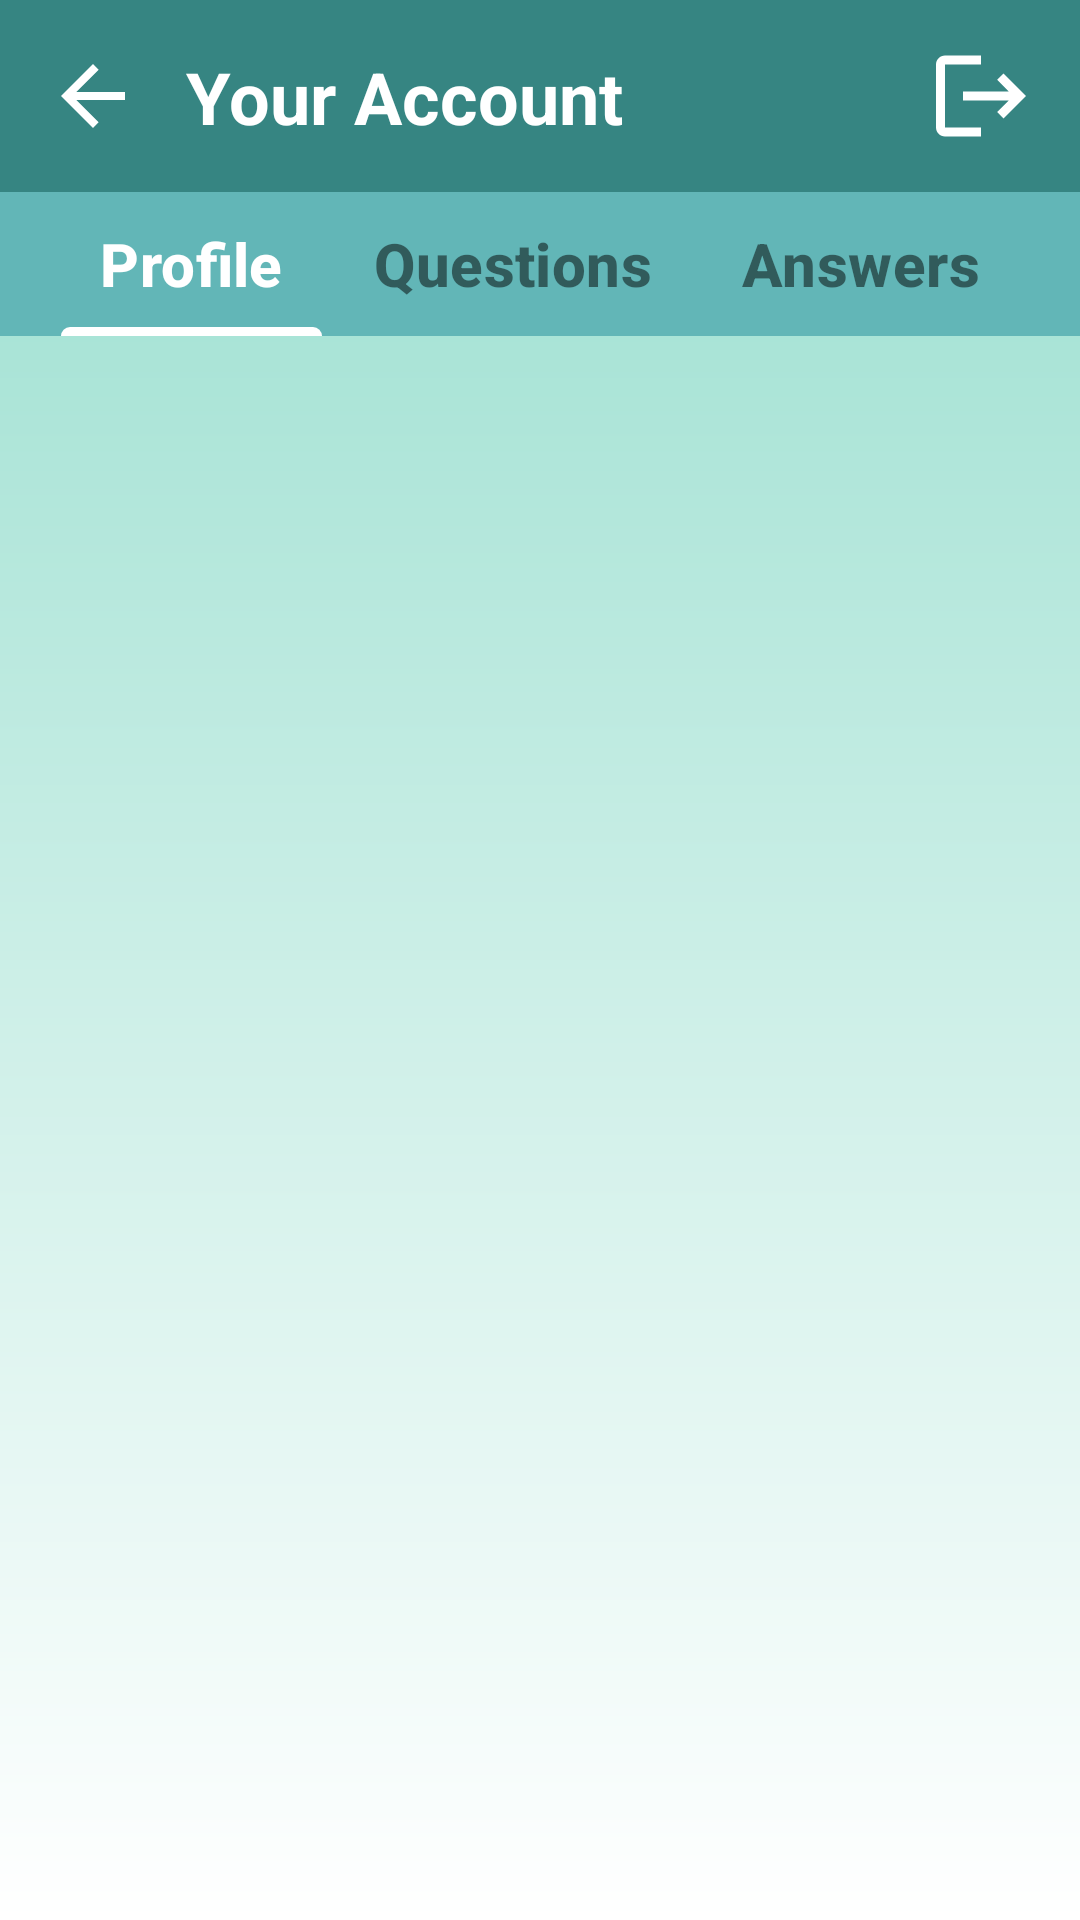

Write the Android layout XML for this screen, with the resource values it uses.
<!-- AndroidManifest.xml: application theme Theme.AskAndAnswer -->
<!-- res/layout/activity_account.xml -->
<?xml version="1.0" encoding="utf-8"?>
<androidx.constraintlayout.widget.ConstraintLayout xmlns:android="http://schemas.android.com/apk/res/android"
    xmlns:app="http://schemas.android.com/apk/res-auto"
    xmlns:tools="http://schemas.android.com/tools"
    android:layout_width="match_parent"
    android:layout_height="match_parent"
    android:background="@drawable/bg_mint_gradient"
    tools:context=".views.activities.AccountActivity">

    <androidx.appcompat.widget.Toolbar
        android:id="@+id/toolbar"
        android:layout_width="match_parent"
        android:layout_height="wrap_content"
        android:minHeight="?attr/actionBarSize"
        android:background="@color/dark_teal"
        app:layout_constraintStart_toStartOf="parent"
        app:layout_constraintEnd_toEndOf="parent"
        app:layout_constraintTop_toTopOf="parent"/>

    <ImageView
        android:id="@+id/imageBack"
        android:layout_width="wrap_content"
        android:layout_height="wrap_content"
        android:src="@drawable/ic_back_white"
        android:contentDescription="@string/back"
        android:layout_marginStart="15dp"
        app:layout_constraintStart_toStartOf="@id/toolbar"
        app:layout_constraintTop_toTopOf="@id/toolbar"
        app:layout_constraintBottom_toBottomOf="@id/toolbar"/>

    <TextView
        android:layout_width="wrap_content"
        android:layout_height="wrap_content"
        android:text="@string/your_account"
        android:textSize="24sp"
        android:textColor="@color/white"
        android:textStyle="bold"
        android:layout_marginStart="15dp"
        app:layout_constraintStart_toEndOf="@id/imageBack"
        app:layout_constraintTop_toTopOf="@id/toolbar"
        app:layout_constraintBottom_toBottomOf="@id/toolbar"/>

    <ImageView
        android:id="@+id/imageLogout"
        android:layout_width="wrap_content"
        android:layout_height="wrap_content"
        android:src="@drawable/ic_logout"
        android:contentDescription="@string/logout"
        android:layout_marginEnd="15dp"
        app:layout_constraintEnd_toEndOf="@id/toolbar"
        app:layout_constraintTop_toTopOf="@id/toolbar"
        app:layout_constraintBottom_toBottomOf="@id/toolbar"/>

    <com.google.android.material.tabs.TabLayout
        android:id="@+id/tabLayout"
        android:layout_width="match_parent"
        android:layout_height="wrap_content"
        android:background="@color/teal"
        app:tabMode="scrollable"
        app:tabGravity="center"
        app:tabPaddingStart="15dp"
        app:tabPaddingEnd="15dp"
        app:tabRippleColor="@color/mint"
        app:tabTextColor="@color/grey"
        app:tabSelectedTextColor="@color/white"
        app:tabIndicatorColor="@color/white"
        app:tabIndicatorFullWidth="true"
        app:tabTextAppearance="@style/AccountTabTextStyle"
        app:layout_constraintStart_toStartOf="parent"
        app:layout_constraintEnd_toEndOf="parent"
        app:layout_constraintTop_toBottomOf="@id/toolbar">

        <com.google.android.material.tabs.TabItem
            android:layout_width="wrap_content"
            android:layout_height="wrap_content"
            android:text="@string/profile"/>

        <com.google.android.material.tabs.TabItem
            android:layout_width="wrap_content"
            android:layout_height="wrap_content"
            android:text="@string/questions"/>

        <com.google.android.material.tabs.TabItem
            android:layout_width="wrap_content"
            android:layout_height="wrap_content"
            android:text="@string/answers"/>

    </com.google.android.material.tabs.TabLayout>

    <androidx.viewpager2.widget.ViewPager2
        android:id="@+id/viewPager"
        android:layout_width="match_parent"
        android:layout_height="0dp"
        app:layout_constraintStart_toStartOf="parent"
        app:layout_constraintEnd_toEndOf="parent"
        app:layout_constraintTop_toBottomOf="@id/tabLayout"
        app:layout_constraintBottom_toBottomOf="parent"/>

</androidx.constraintlayout.widget.ConstraintLayout>
<!-- resources referenced by this layout -->
<resources>
  <color name="dark_teal">#FF368582</color>
  <color name="grey">#80000000</color>
  <color name="mint">#FF97DECE</color>
  <color name="teal">#FF62B6B7</color>
  <color name="white">#FFFFFFFF</color>
  <!-- drawable bg_mint_gradient (drawable) -->
  <?xml version="1.0" encoding="utf-8"?>
  <shape xmlns:android="http://schemas.android.com/apk/res/android">
      <gradient
          android:startColor="@color/mint"
          android:endColor="@color/white"
          android:angle="270"/>
  </shape>
  <!-- drawable ic_back_white (drawable) -->
  <vector android:autoMirrored="true"
      android:height="32dp" android:tint="#FFFFFF"
      android:viewportHeight="24" android:viewportWidth="24"
      android:width="32dp" xmlns:android="http://schemas.android.com/apk/res/android">
      <path android:fillColor="@android:color/white" android:pathData="M20,11H7.83l5.59,-5.59L12,4l-8,8 8,8 1.41,-1.41L7.83,13H20v-2z"/>
  </vector>
  <!-- drawable ic_logout (drawable) -->
  <vector android:autoMirrored="true"
      android:height="36dp" android:tint="#FFFFFF"
      android:viewportHeight="24" android:viewportWidth="24"
      android:width="36dp" xmlns:android="http://schemas.android.com/apk/res/android">
      <path android:fillColor="@android:color/white" android:pathData="M17,7l-1.41,1.41L18.17,11H8v2h10.17l-2.58,2.58L17,17l5,-5zM4,5h8V3H4c-1.1,0 -2,0.9 -2,2v14c0,1.1 0.9,2 2,2h8v-2H4V5z"/>
  </vector>
  <string name="answers">Answers</string>
  <string name="back">Back</string>
  <string name="logout">Log Out</string>
  <string name="profile">Profile</string>
  <string name="questions">Questions</string>
  <string name="your_account">Your Account</string>
  <style name="AccountTabTextStyle">
          <item name="android:textSize">20sp</item>
          <item name="android:textStyle">bold</item>
      </style>
  <style name="Theme.AskAndAnswer" parent="Base.Theme.AskAndAnswer" />
  <style name="Base.Theme.AskAndAnswer" parent="Theme.Material3.DayNight.NoActionBar">
          
          
      </style>
</resources>
